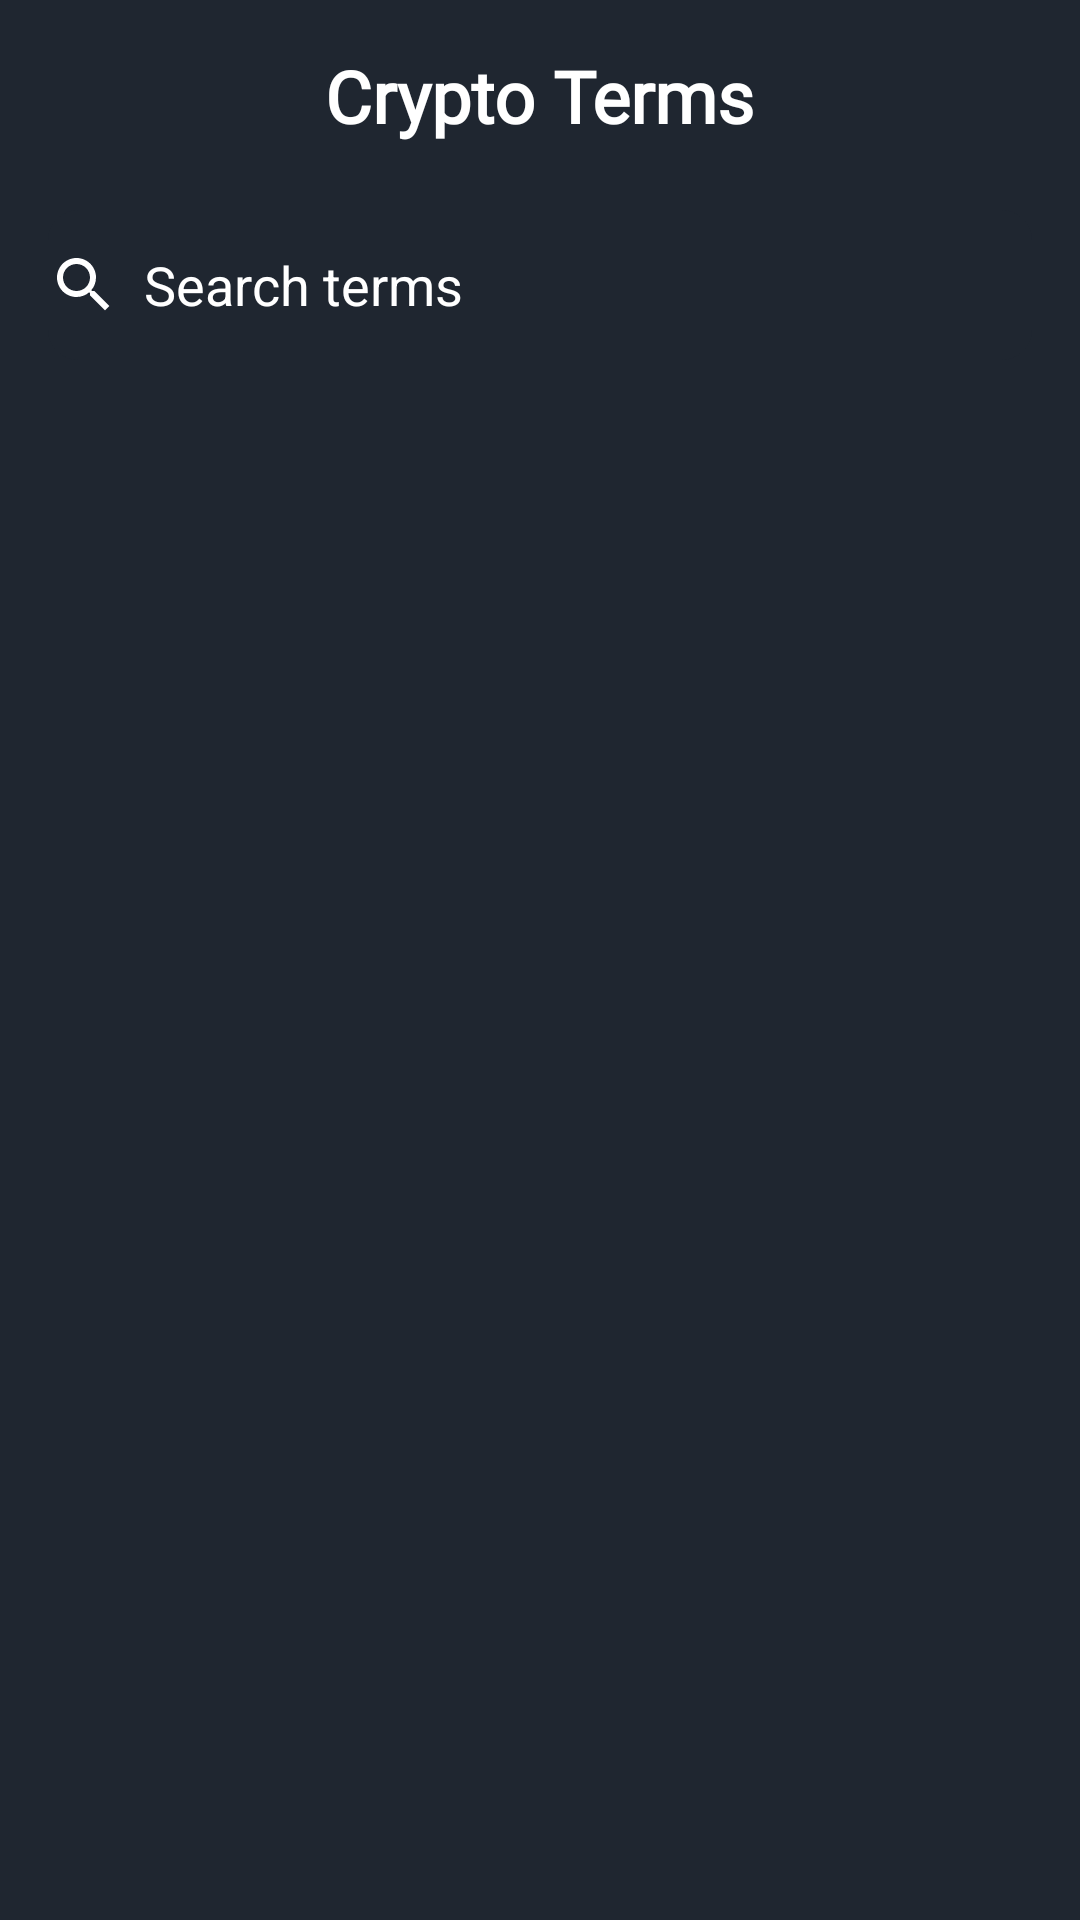

Android layout source for this screen:
<!-- AndroidManifest.xml: application theme Theme.CryptoXCleanArchitecture -->
<!-- res/layout/fragment_dictionary.xml -->
<?xml version="1.0" encoding="utf-8"?>
<RelativeLayout xmlns:android="http://schemas.android.com/apk/res/android"
    xmlns:tools="http://schemas.android.com/tools"
    android:layout_width="match_parent"
    android:layout_height="match_parent"
    xmlns:app="http://schemas.android.com/apk/res-auto"
    android:background="@color/blue"
    tools:context=".MainActivity">
    <androidx.appcompat.widget.Toolbar
        android:id="@+id/toolbar"
        android:layout_width="match_parent"
        android:layout_height="wrap_content"
        android:background="@color/blue"
        app:layout_constraintEnd_toEndOf="parent"
        app:layout_constraintStart_toStartOf="parent"
        app:layout_constraintTop_toTopOf="parent"
        app:titleTextColor="@color/white">


        <TextView
            android:id="@+id/save_title"
            android:layout_width="wrap_content"
            android:layout_height="wrap_content"
            android:layout_gravity="center"
            android:fontFamily="@font/poppins_medium"
            android:text="Crypto Terms"
            android:textColor="@color/white"
            android:textSize="24sp"
            android:textStyle="bold" />
    </androidx.appcompat.widget.Toolbar>
    <androidx.recyclerview.widget.RecyclerView
        android:id="@+id/recyclerView"
        android:layout_width="match_parent"
        android:layout_height="match_parent"
        android:layout_marginTop="120dp"
        android:background="@color/blue"
        app:layoutManager="androidx.recyclerview.widget.LinearLayoutManager"
        android:orientation="vertical"
        android:transitionGroup="true"
        tools:listitem="@layout/dictionary_item"
        android:scrollbars="vertical" />
    <EditText
        android:id="@+id/searchEditText"
        android:layout_width="match_parent"
        android:layout_height="50dp"
        android:layout_marginStart="16dp"
        android:layout_marginEnd="16dp"
        android:hint="Search terms"
        android:layout_marginTop="70dp"
        android:textColorHint="@color/white"
        android:textColor="@color/white"
        android:drawableLeft="@drawable/search_icon"
        android:drawablePadding="8dp"
        android:drawableRight="@drawable/close_icon"
        android:background="@drawable/edittext_background" />
    <ProgressBar
        android:id="@+id/progressBar"
        android:layout_width="wrap_content"
        android:layout_height="wrap_content"
        android:layout_centerInParent="true" />

</RelativeLayout>
<!-- res/layout/dictionary_item.xml (included above) -->
<?xml version="1.0" encoding="utf-8"?>
<LinearLayout xmlns:android="http://schemas.android.com/apk/res/android"
    xmlns:tools="http://schemas.android.com/tools"
    android:layout_width="match_parent"
    android:layout_height="wrap_content"
    android:orientation="vertical"
    >

    <LinearLayout
        android:layout_width="match_parent"
        android:layout_height="wrap_content"
        android:orientation="horizontal"
        android:background="@color/blue"
        android:padding="16dp">

        <TextView
            android:id="@+id/termTextView"
            android:layout_width="0dp"
            android:layout_height="wrap_content"
            android:layout_weight="1"
            android:layout_marginStart="16dp"
            android:text="Bitcoin"
            android:textSize="14sp"
            android:fontFamily="@font/poppins_medium"
            android:textStyle="bold"
            android:textColor="@color/white"/>

        <ImageView
            android:id="@+id/arrowImageView"
            android:layout_width="wrap_content"
            android:layout_height="wrap_content"
            android:src="@drawable/ic_arrow_dowm"
            android:layout_gravity="center"
            android:tint="@color/white"
            tools:ignore="UseAppTint" />
    </LinearLayout>

    <TextView
        android:id="@+id/meaningTextView"
        android:layout_width="match_parent"
        android:layout_height="wrap_content"
        android:layout_marginStart="16dp"
        android:text="Bitcoin is a decentralized digital currency."
        android:textSize="16sp"
        android:fontFamily="@font/poppins_medium"
        android:textColor="@color/white"
        android:visibility="gone"
        android:padding="16dp"/>
</LinearLayout>
<!-- resources referenced by this layout -->
<resources>
  <color name="blue">#1f2630</color>
  <color name="white">#FFFFFFFF</color>
  <!-- drawable edittext_background (drawable) -->
  <?xml version="1.0" encoding="utf-8"?>
  <shape xmlns:android="http://schemas.android.com/apk/res/android"
      android:shape="rectangle">
      <corners
          android:radius="10dp" /> 
      <solid android:color="@color/blue" /> 
      <stroke
          android:width="0dp"
          android:color="@color/white" /> 
  </shape>
  <!-- drawable ic_arrow_dowm (drawable) -->
  <vector xmlns:android="http://schemas.android.com/apk/res/android"
      android:width="24dp"
      android:height="24dp"
      android:viewportWidth="24"
      android:viewportHeight="24">
      <path
          android:fillColor="#FFFFFF"
          android:pathData="M7.41,8.58L12,13.17l4.59,-4.59L18,10l-6,6l-6,-6z"/>
  </vector>
  <!-- drawable search_icon (drawable) -->
  <vector xmlns:android="http://schemas.android.com/apk/res/android"
      android:width="24dp"
      android:height="24dp"
      android:viewportWidth="24.0"
      android:viewportHeight="24.0">
      <path
          android:fillColor="#FFFFFF"
          android:pathData="M15.5,14h-0.79l-0.28,-0.27C15.41,12.59,16,11.11,16,9.5C16,5.91 13.09,3 9.5,3S3,5.91 3,9.5S5.91,16 9.5,16c1.61,0 3.09,-0.59 4.23,-1.57l0.27,0.28v0.79l5,4.99L20.49,19l-4.99,-5zm-6,0C7.01,14 5,11.99 5,9.5S7.01,5 9.5,5 14,7.01 14,9.5 11.99,14 9.5,14z"/>
  </vector>
  <style name="Theme.CryptoXCleanArchitecture" parent="Base.Theme.CryptoXCleanArchitecture" />
  <style name="Base.Theme.CryptoXCleanArchitecture" parent="Theme.Material3.DayNight.NoActionBar">
          <item name="colorPrimary">@color/blue</item>
          <item name="colorPrimaryVariant">@color/blue</item>
          <item name="android:statusBarColor">@color/blue</item>
      </style>
</resources>
